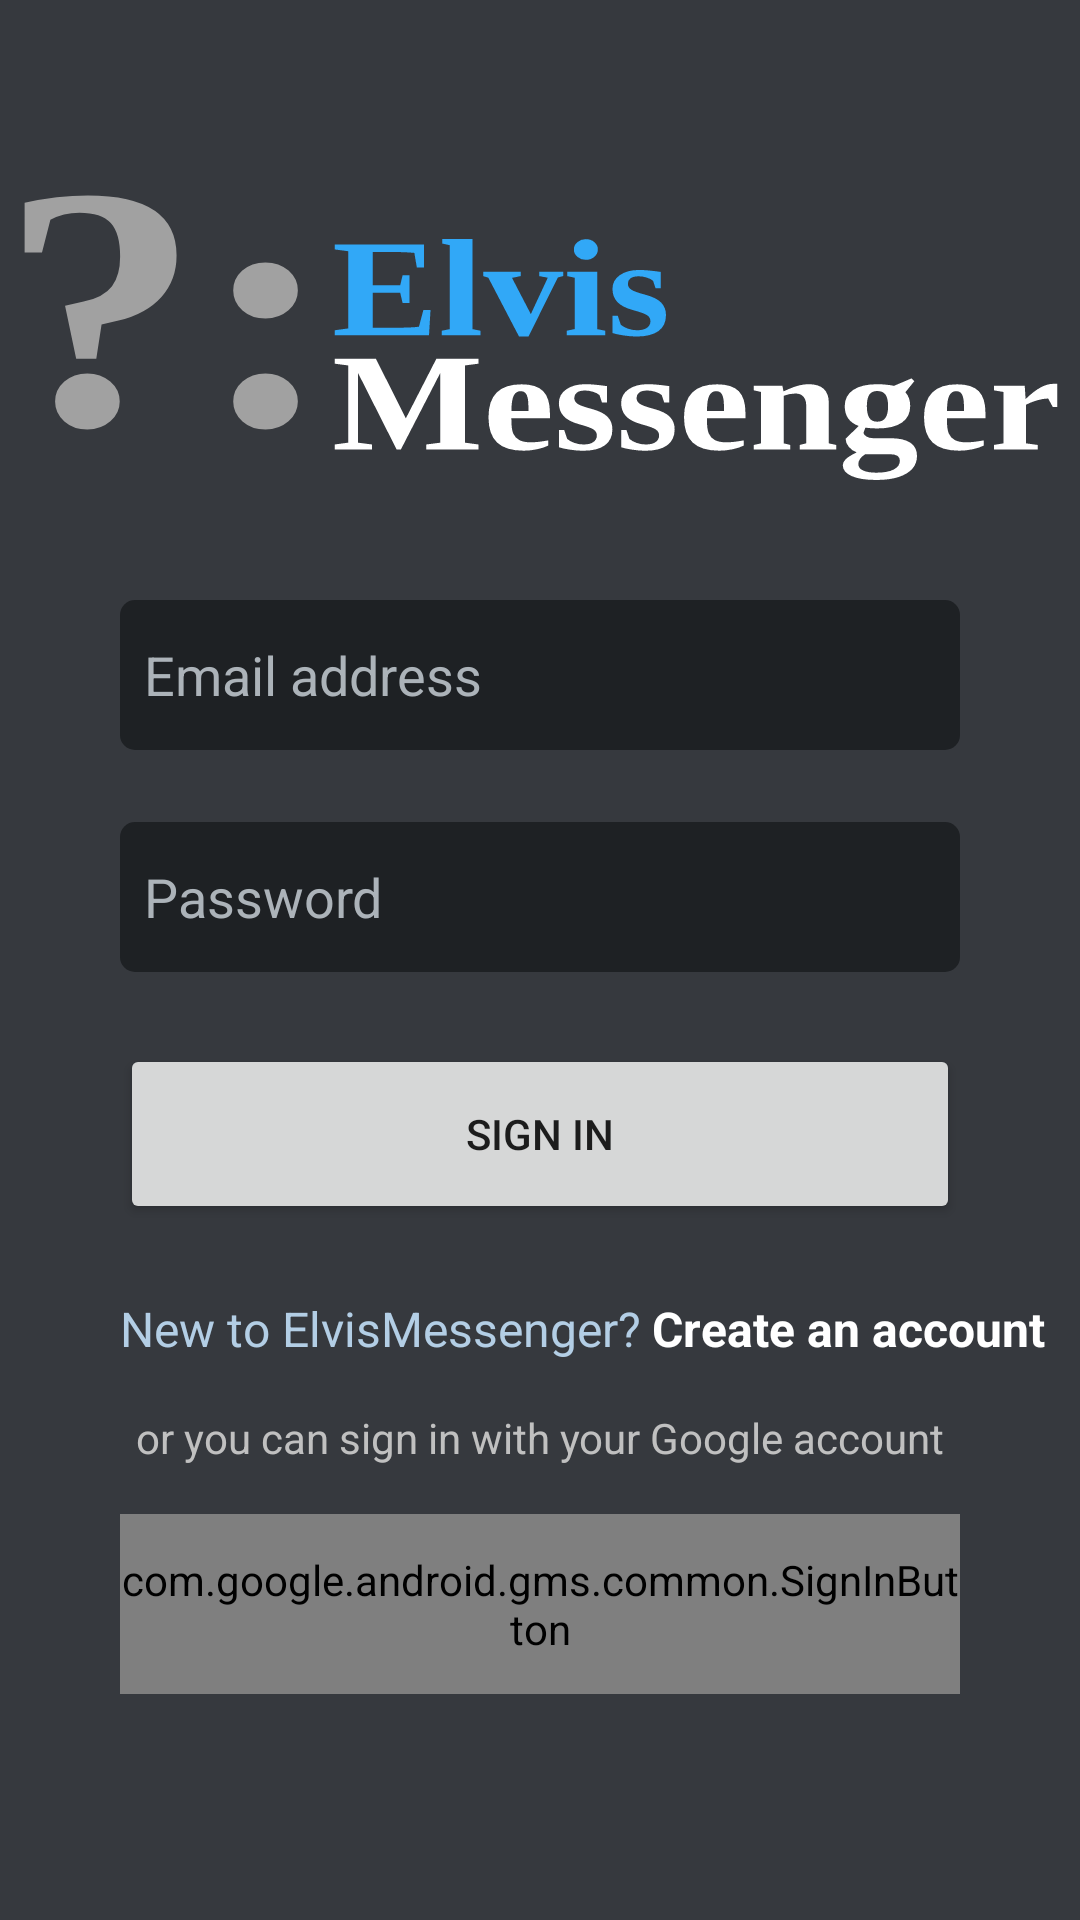

Here is an Android app screen rendered from its layout file. Give the layout XML and the strings, colors and styles it references.
<!-- AndroidManifest.xml: application theme Theme.ElvisMessenger -->
<!-- res/layout/fragment_login.xml -->
<?xml version="1.0" encoding="utf-8"?>
<FrameLayout xmlns:android="http://schemas.android.com/apk/res/android"
    xmlns:app="http://schemas.android.com/apk/res-auto"
    xmlns:tools="http://schemas.android.com/tools"
    android:layout_width="match_parent"
    android:layout_height="match_parent"
    tools:context=".fragments.LoginFragment">

    <androidx.constraintlayout.widget.ConstraintLayout
        android:layout_width="match_parent"
        android:layout_height="match_parent"
        android:background="@color/elvis_main_color">

        <ImageView
            android:id="@+id/elvis_logo"
            android:layout_width="wrap_content"
            android:layout_height="wrap_content"
            android:src="@drawable/elvis_logo"
            app:layout_constraintEnd_toEndOf="parent"
            app:layout_constraintStart_toStartOf="parent"
            app:layout_constraintTop_toTopOf="parent" />


        <EditText
            android:id="@+id/email_text_login"
            android:layout_width="match_parent"
            android:layout_height="50dp"
            android:layout_marginStart="40dp"
            android:layout_marginEnd="40dp"
            android:background="@drawable/reg_log_edit_text"
            android:drawableStart="@drawable/ic_custom_email"
            android:drawablePadding="8dp"
            android:ems="10"
            android:hint="@string/login_email_address_text"
            android:paddingLeft="8dp"
            android:textColor="@android:color/white"
            android:textColorHint="@color/elvis_text_color"
            app:layout_constraintEnd_toEndOf="parent"
            app:layout_constraintHorizontal_bias="0.0"
            app:layout_constraintStart_toStartOf="parent"
            app:layout_constraintTop_toBottomOf="@+id/elvis_logo" />

        <EditText
            android:id="@+id/password_text_login"
            android:layout_width="match_parent"
            android:layout_height="50dp"
            android:layout_marginStart="40dp"
            android:layout_marginTop="24dp"
            android:layout_marginEnd="40dp"
            android:background="@drawable/reg_log_edit_text"
            android:drawableStart="@drawable/ic_custom_lock"
            android:drawablePadding="8dp"
            android:ems="10"
            android:hint="@string/login_password_text"
            android:inputType="textPassword"
            android:paddingLeft="8dp"
            android:textColor="@android:color/white"
            android:textColorHint="@color/elvis_text_color"
            app:layout_constraintEnd_toEndOf="parent"
            app:layout_constraintStart_toStartOf="parent"
            app:layout_constraintTop_toBottomOf="@+id/email_text_login" />

        <Button
            android:id="@+id/login_button_login"
            android:layout_width="match_parent"
            android:layout_height="60dp"
            android:layout_marginStart="40dp"
            android:layout_marginTop="24dp"
            android:layout_marginEnd="40dp"
            android:text="@string/login_sign_in_button"
            app:layout_constraintEnd_toEndOf="parent"
            app:layout_constraintStart_toStartOf="parent"
            app:layout_constraintTop_toBottomOf="@+id/password_text_login" />

        <TextView
            android:id="@+id/new_to_elvis_text_login"
            android:layout_width="wrap_content"
            android:layout_height="wrap_content"
            android:layout_marginStart="40dp"
            android:layout_marginTop="24dp"
            android:text="@string/login_new_to_elvis_text"
            android:textColor="@color/elvis_text_variant_color"
            android:textSize="16sp"
            app:layout_constraintStart_toStartOf="parent"
            app:layout_constraintTop_toBottomOf="@+id/login_button_login" />

        <TextView
            android:id="@+id/no_account_text_login"
            android:layout_width="wrap_content"
            android:layout_height="wrap_content"
            android:layout_marginStart="32dp"
            android:layout_marginTop="24dp"
            android:layout_marginEnd="40dp"
            android:text="@string/login_create_account_text"
            android:textColor="@color/white"
            android:textSize="16sp"
            android:textStyle="bold"
            app:layout_constraintEnd_toEndOf="parent"
            app:layout_constraintStart_toEndOf="@+id/new_to_elvis_text_login"
            app:layout_constraintTop_toBottomOf="@+id/login_button_login" />

        <TextView
            android:id="@+id/sign_in_with_google_text"
            android:layout_width="wrap_content"
            android:layout_height="wrap_content"
            android:layout_marginTop="16dp"
            android:text="@string/sign_in_with_google_text_login"
            android:textColor="@color/elvis_text_light_variant_color"
            android:textSize="14sp"
            app:layout_constraintEnd_toEndOf="parent"
            app:layout_constraintStart_toStartOf="parent"
            app:layout_constraintTop_toBottomOf="@+id/new_to_elvis_text_login" />

        <com.google.android.gms.common.SignInButton
            android:id="@+id/google_sign_in_button"
            android:layout_width="match_parent"
            android:layout_height="60dp"
            android:layout_marginStart="40dp"
            android:layout_marginTop="16dp"
            android:layout_marginEnd="40dp"
            app:layout_constraintEnd_toEndOf="parent"
            app:layout_constraintStart_toStartOf="parent"
            app:layout_constraintTop_toBottomOf="@+id/sign_in_with_google_text" />

    </androidx.constraintlayout.widget.ConstraintLayout>

</FrameLayout>
<!-- resources referenced by this layout -->
<resources>
  <color name="elvis_main_color">#36393e</color>
  <color name="elvis_text_color">#acb3b9</color>
  <color name="elvis_text_light_variant_color">#C0C0C0</color>
  <color name="elvis_text_variant_color">#b3cee5</color>
  <color name="white">#FFFFFFFF</color>
  <!-- drawable elvis_logo: vector/xml drawable (drawable, 14766 chars, omitted) -->
  <!-- drawable reg_log_edit_text (drawable) -->
  <?xml version="1.0" encoding="utf-8"?>
  <selector xmlns:android="http://schemas.android.com/apk/res/android">
      <item android:state_enabled="true" android:state_focused="true">
          <shape android:shape="rectangle">
              <solid android:color="@color/elvis_main_dark_variant_color"/>
              <corners android:radius="5dp"/>
              <stroke android:color="@color/elvis_text_variant_color" android:width="2dp"/>
          </shape>
      </item>
  
      <item android:state_enabled="true">
          <shape android:shape="rectangle">
              <solid android:color="@color/elvis_main_dark_variant_color"/>
              <corners android:radius="5dp"/>
          </shape>
      </item>
  </selector>
  <string name="login_create_account_text">Create an account</string>
  <string name="login_email_address_text">Email address</string>
  <string name="login_new_to_elvis_text">New to ElvisMessenger?</string>
  <string name="login_password_text">Password</string>
  <string name="login_sign_in_button">Sign in</string>
  <string name="sign_in_with_google_text_login">or you can sign in with your Google account</string>
  <style name="Theme.ElvisMessenger" parent="Theme.MaterialComponents.DayNight.DarkActionBar">
          
          <item name="colorPrimary">#4682B4</item>
          <item name="colorPrimaryVariant">#4682B4</item>
          <item name="colorOnPrimary">@color/white</item>
          
          <item name="colorSecondary">@color/teal_200</item>
          <item name="colorSecondaryVariant">@color/teal_700</item>
          <item name="colorOnSecondary">@color/black</item>
          
          <item name="android:statusBarColor">?attr/colorPrimaryVariant</item>
          
      </style>
  <color name="elvis_main_dark_variant_color">#1e2124</color>
  <color name="teal_200">#FF03DAC5</color>
  <color name="teal_700">#FF018786</color>
  <color name="black">#FF000000</color>
</resources>
